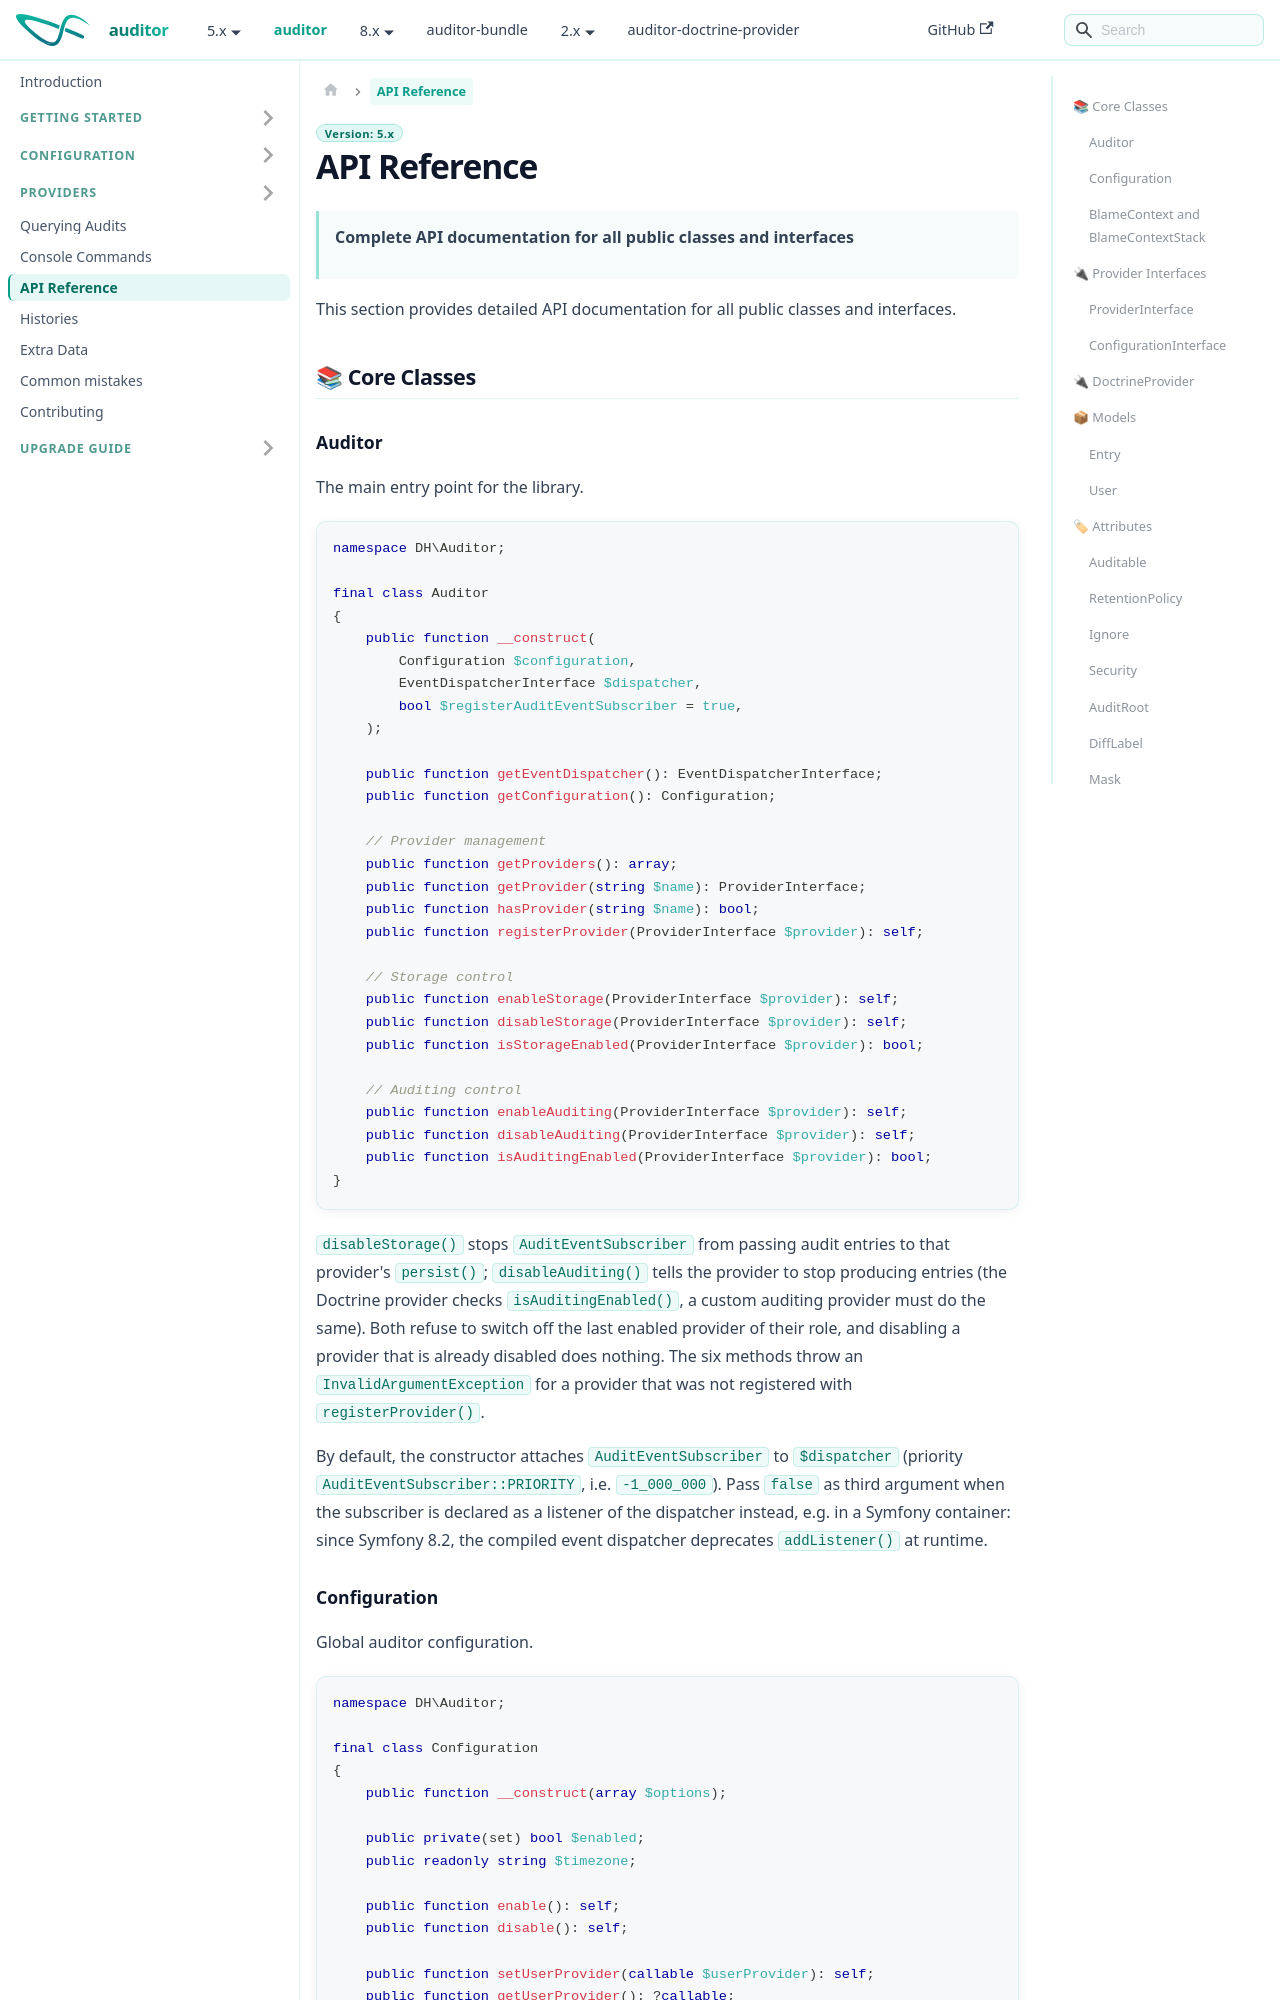

repository: DamienHarper/auditor-docs · page: auditor/api.html · generator: docusaurus

---
description: "API reference of the auditor core: Auditor, Configuration, Entry, attributes, masking, history classes, LifecycleEvent, provider interfaces and exceptions."
---

# API Reference

> **Complete API documentation for all public classes and interfaces**

This section provides detailed API documentation for all public classes and interfaces.

## 📚 Core Classes

### Auditor

The main entry point for the library.

```php
namespace DH\Auditor;

final class Auditor
{
    public function __construct(
        Configuration $configuration,
        EventDispatcherInterface $dispatcher,
        bool $registerAuditEventSubscriber = true,
    );
    
    public function getEventDispatcher(): EventDispatcherInterface;
    public function getConfiguration(): Configuration;
    
    // Provider management
    public function getProviders(): array;
    public function getProvider(string $name): ProviderInterface;
    public function hasProvider(string $name): bool;
    public function registerProvider(ProviderInterface $provider): self;
    
    // Storage control
    public function enableStorage(ProviderInterface $provider): self;
    public function disableStorage(ProviderInterface $provider): self;
    public function isStorageEnabled(ProviderInterface $provider): bool;
    
    // Auditing control
    public function enableAuditing(ProviderInterface $provider): self;
    public function disableAuditing(ProviderInterface $provider): self;
    public function isAuditingEnabled(ProviderInterface $provider): bool;
}
```

`disableStorage()` stops `AuditEventSubscriber` from passing audit entries to that provider's
`persist()`; `disableAuditing()` tells the provider to stop producing entries (the Doctrine provider
checks `isAuditingEnabled()`, a custom auditing provider must do the same). Both refuse to switch off
the last enabled provider of their role, and disabling a provider that is already disabled does nothing.
The six methods throw an `InvalidArgumentException` for a provider that was not registered with
`registerProvider()`.

By default, the constructor attaches `AuditEventSubscriber` to `$dispatcher` (priority
`AuditEventSubscriber::PRIORITY`, i.e. `-1_000_000`). Pass `false` as third argument when the
subscriber is declared as a listener of the dispatcher instead, e.g. in a Symfony container: since
Symfony 8.2, the compiled event dispatcher deprecates `addListener()` at runtime.
